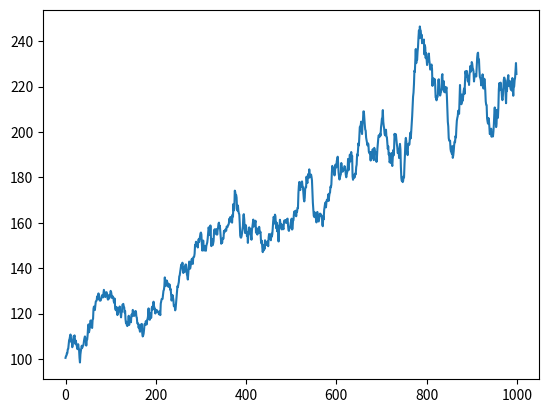

This figure's Python source:
import numpy as np
import matplotlib.pyplot as plt

if __name__ == '__main__':
    S_0 = 100
    S = S_0
    delta_S = 0
    sigma = 0.1 # 30% Volatility
    delta_T = 7 / 365 # 1 Week timeline
    mu = 0.05   # 15% Expected return
    a = mu * delta_T
    b = sigma * (delta_T**0.5)
    prices = []
    for i in range(1000):
        epsilon = np.random.normal(0, 1.0, None)
        delta_S = S*(a + (b*epsilon))
        S = delta_S + max(S, 0)
        prices.append(S)
    plt.plot(range(len(prices)), prices)
    plt.show()
